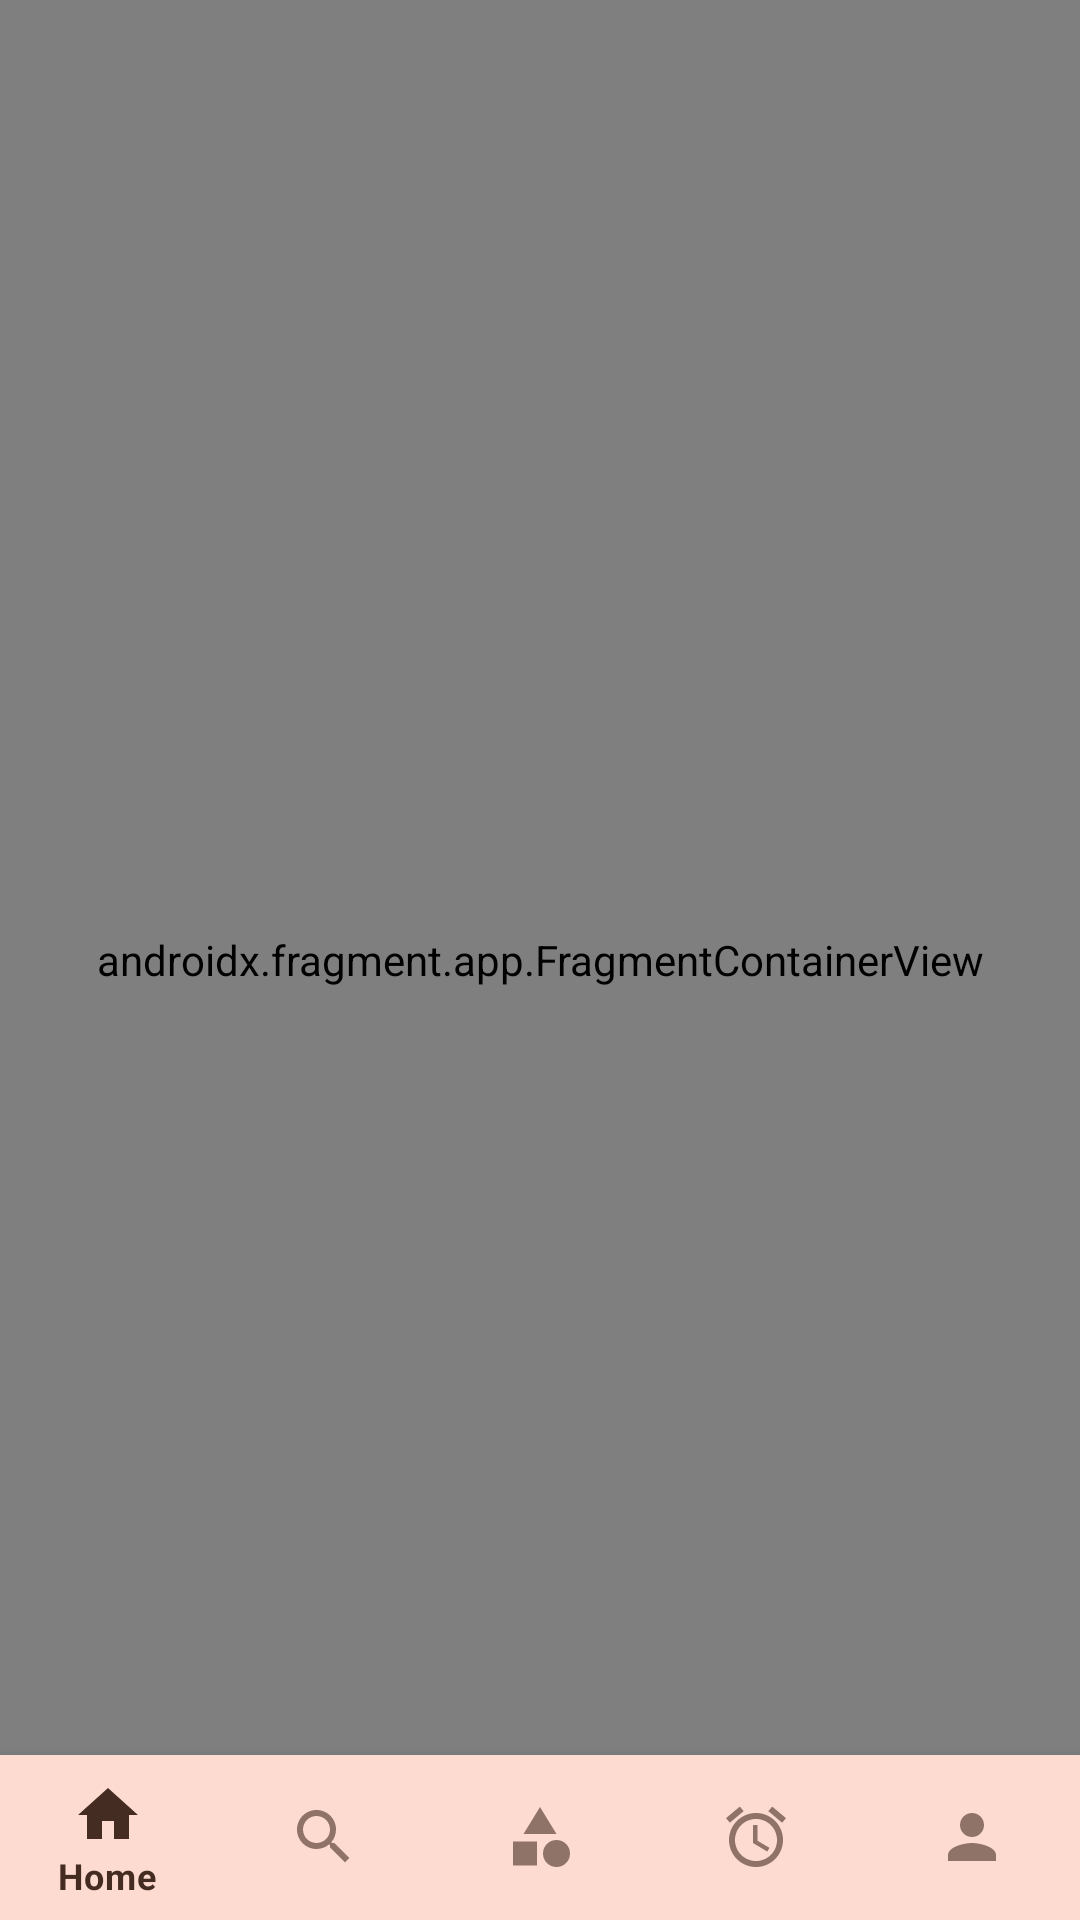

Layout XML and referenced resources for this Android screen:
<!-- AndroidManifest.xml: application theme Theme.E_medical_chamber -->
<!-- res/layout/fragment_patient_page.xml -->
<?xml version="1.0" encoding="utf-8"?>
<androidx.constraintlayout.widget.ConstraintLayout xmlns:android="http://schemas.android.com/apk/res/android"
    xmlns:app="http://schemas.android.com/apk/res-auto"
    xmlns:tools="http://schemas.android.com/tools"
    android:layout_width="match_parent"
    android:layout_height="match_parent"
    tools:context=".ui.fragment.patient.PatientPage">

    <com.google.android.material.bottomnavigation.BottomNavigationView
        android:id="@+id/bnv_patient_home"
        style="@style/Widget.MaterialComponents.BottomNavigationView.Colored"
        android:layout_width="match_parent"
        android:layout_height="55dp"
        android:clipChildren="false"
        app:layout_constraintBottom_toBottomOf="parent"
        app:layout_constraintEnd_toEndOf="parent"
        app:layout_constraintStart_toStartOf="parent"
        app:menu="@menu/profile_bottom_nav_menu" />

    <androidx.fragment.app.FragmentContainerView
        android:id="@+id/nav_patient"
        android:name="androidx.navigation.fragment.NavHostFragment"
        android:layout_width="match_parent"
        android:layout_height="match_parent"
        app:defaultNavHost="true"
        app:layout_constraintBottom_toTopOf="@+id/bnv_patient_home"
        app:layout_constraintEnd_toEndOf="parent"
        app:layout_constraintStart_toStartOf="parent"
        app:layout_constraintTop_toTopOf="parent"
        app:navGraph="@navigation/patient_home_navigation" />

</androidx.constraintlayout.widget.ConstraintLayout>
<!-- resources referenced by this layout -->
<resources>
  <color name="purple_200">#FEDBD0</color>
  <color name="purple_700">#FEEAE6</color>
  <color name="white">#442c23</color>
  <color name="teal_200">#FEEAE6</color>
  <color name="background">#FFFBE6</color>
  <style name="ThemeOverlay.App.DatePicker" parent="@style/ThemeOverlay.MaterialComponents.MaterialCalendar">
          <item name="colorPrimary">@color/teal_700</item>
          <item name="colorSurface">@color/purple_200</item>
          <item name="colorAccent">@color/black</item>
      </style>
  <style name="ThemeOverlay.App.TimePicker" parent="@style/ThemeOverlay.MaterialComponents.TimePicker">
          <item name="colorPrimary">@color/teal_700</item>
          <item name="colorSurface">@color/purple_200</item>
          <item name="color">@color/background</item>
      </style>
  <style name="ThemeOverlay.App.MaterialAlertDialog" parent="ThemeOverlay.MaterialComponents.MaterialAlertDialog">
          <item name="colorPrimary">@color/black</item>
          <item name="colorSecondary">@color/black</item>
          <item name="colorSurface">@color/background</item>
          <item name="colorOnSurface">@color/background</item>
          <item name="alertDialogStyle">@style/MaterialAlertDialog.App</item>
          <item name="materialAlertDialogTitleTextStyle">@style/MaterialAlertDialog.App.Title.Text</item>
          <item name="buttonBarPositiveButtonStyle">@style/Widget.App.Button</item>
          <item name="buttonBarNeutralButtonStyle">@style/Widget.App.Button</item>
      </style>
  <style name="Widget.App.CheckBox" parent="Widget.MaterialComponents.CompoundButton.CheckBox">
          <item name="materialThemeOverlay">@style/ThemeOverlay.App.CheckBox</item>
      </style>
  <color name="black">#442c23</color>
  <color name="teal_700">#786058</color>
  <style name="MaterialAlertDialog.App" parent="MaterialAlertDialog.MaterialComponents">
          <item name="shapeAppearance">@style/ShapeAppearance.App.MediumComponent</item>
      </style>
  <style name="MaterialAlertDialog.App.Title.Text" parent="MaterialAlertDialog.MaterialComponents.Title.Text">
          <item name="android:textColor">@color/black</item>
      </style>
  <style name="Widget.App.Button" parent="Widget.MaterialComponents.Button.TextButton.Dialog">
          <item name="shapeAppearance">@style/ShapeAppearance.App.SmallComponent</item>
      </style>
  <style name="ThemeOverlay.App.CheckBox" parent="">
          <item name="colorOnSurface">@color/white</item>
          <item name="colorSecondary">@color/white</item>
      </style>
  <style name="ShapeAppearance.App.MediumComponent" parent="ShapeAppearance.MaterialComponents.MediumComponent">
          <item name="cornerFamily">cut</item>
          <item name="cornerSize">8dp</item>
      </style>
  <style name="ShapeAppearance.App.SmallComponent" parent="ShapeAppearance.MaterialComponents.SmallComponent">
          <item name="cornerFamily">cut</item>
          <item name="cornerSize">4dp</item>
      </style>
</resources>
